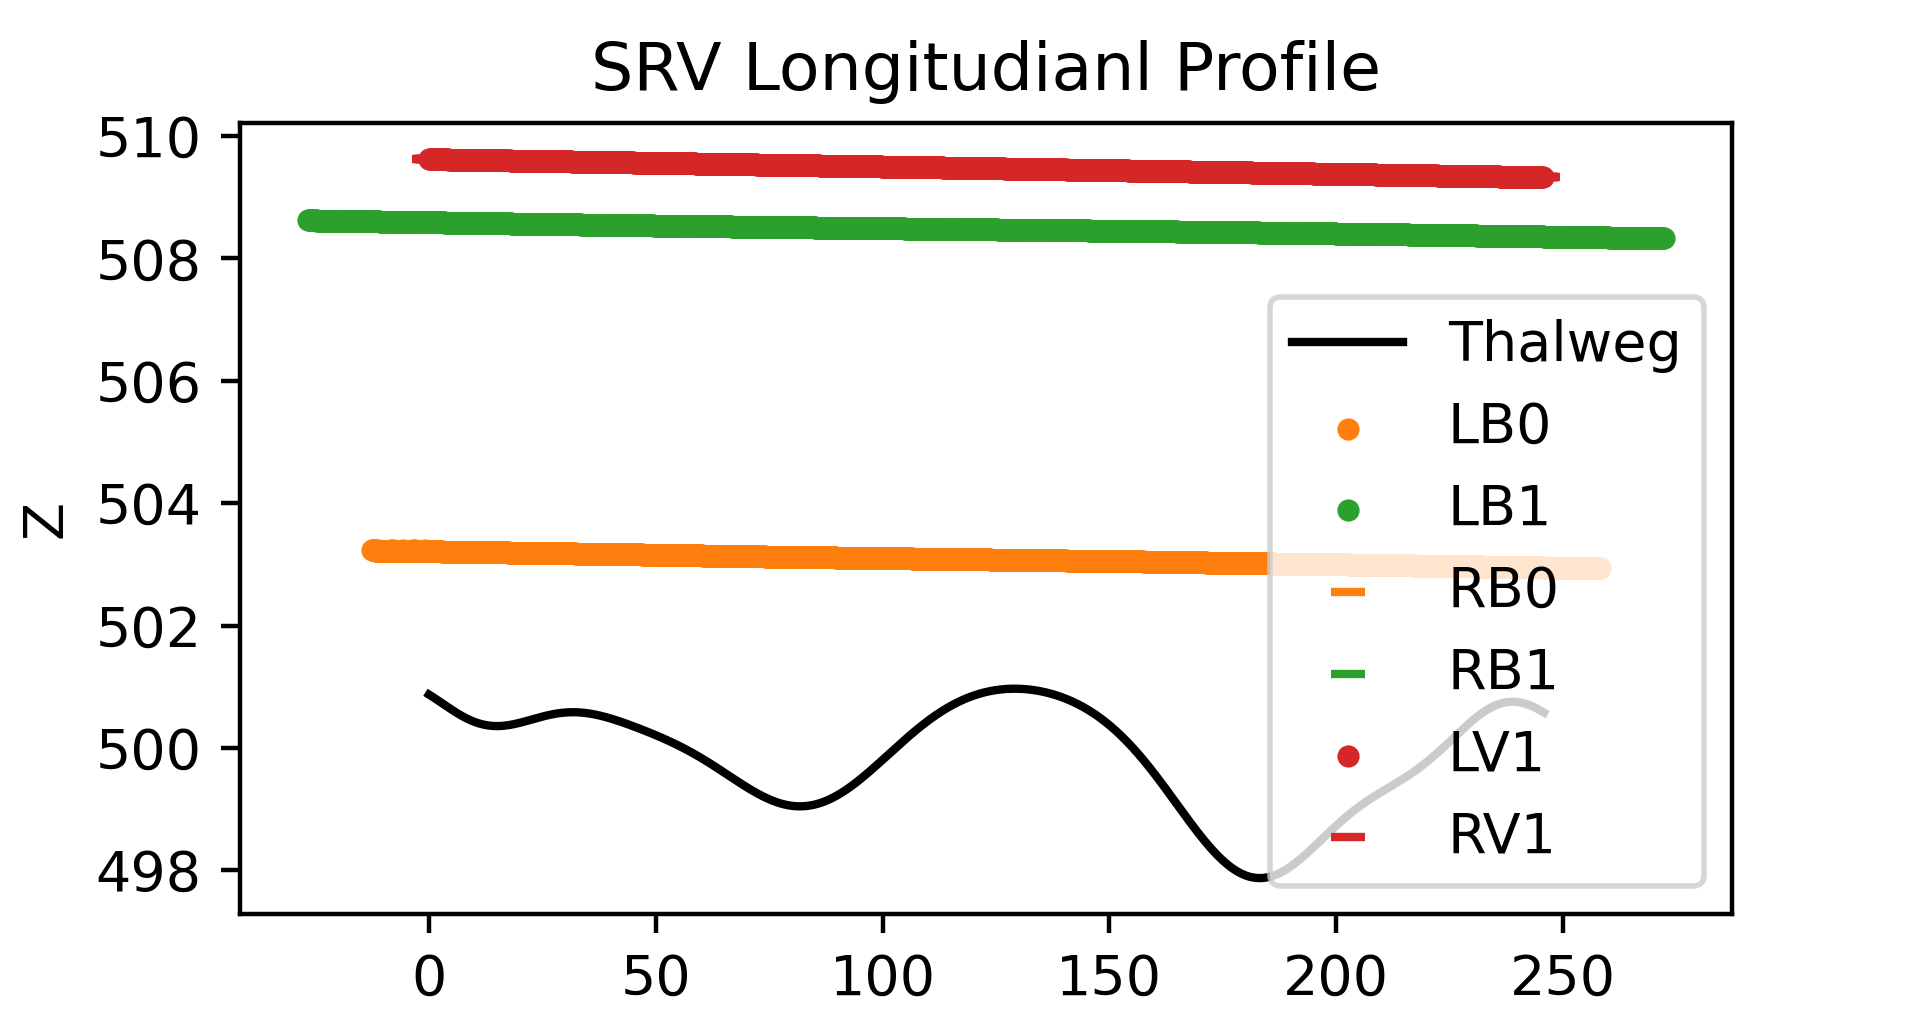

Data behind this chart, as committed beside it:
X, Z
0.0, 500.9
0.2, 500.9
0.4, 500.9
0.6, 500.8
0.8, 500.8
1.0, 500.8
1.2, 500.8
1.4, 500.8
1.6, 500.8
1.8, 500.8
2.0, 500.8
2.2, 500.8
2.4, 500.8
2.6, 500.7
2.8, 500.7
3.0, 500.7
3.2, 500.7
3.4, 500.7
3.6, 500.7
3.8, 500.7
4.0, 500.7
4.2, 500.7
4.4, 500.7
4.6, 500.6
4.8, 500.6
5.0, 500.6
5.2, 500.6
5.4, 500.6
5.6, 500.6
5.8, 500.6
6.0, 500.6
6.2, 500.6
6.4, 500.6
6.6, 500.6
6.8, 500.5
7.0, 500.5
7.2, 500.5
7.4, 500.5
7.6, 500.5
7.8, 500.5
8.0, 500.5
8.2, 500.5
8.4, 500.5
8.6, 500.5
8.8, 500.5
9.0, 500.5
9.2, 500.5
9.4, 500.4
9.6, 500.4
9.8, 500.4
10.0, 500.4
10.2, 500.4
10.4, 500.4
10.6, 500.4
10.8, 500.4
11.0, 500.4
11.2, 500.4
11.4, 500.4
11.6, 500.4
11.8, 500.4
... 8,923 more rows
